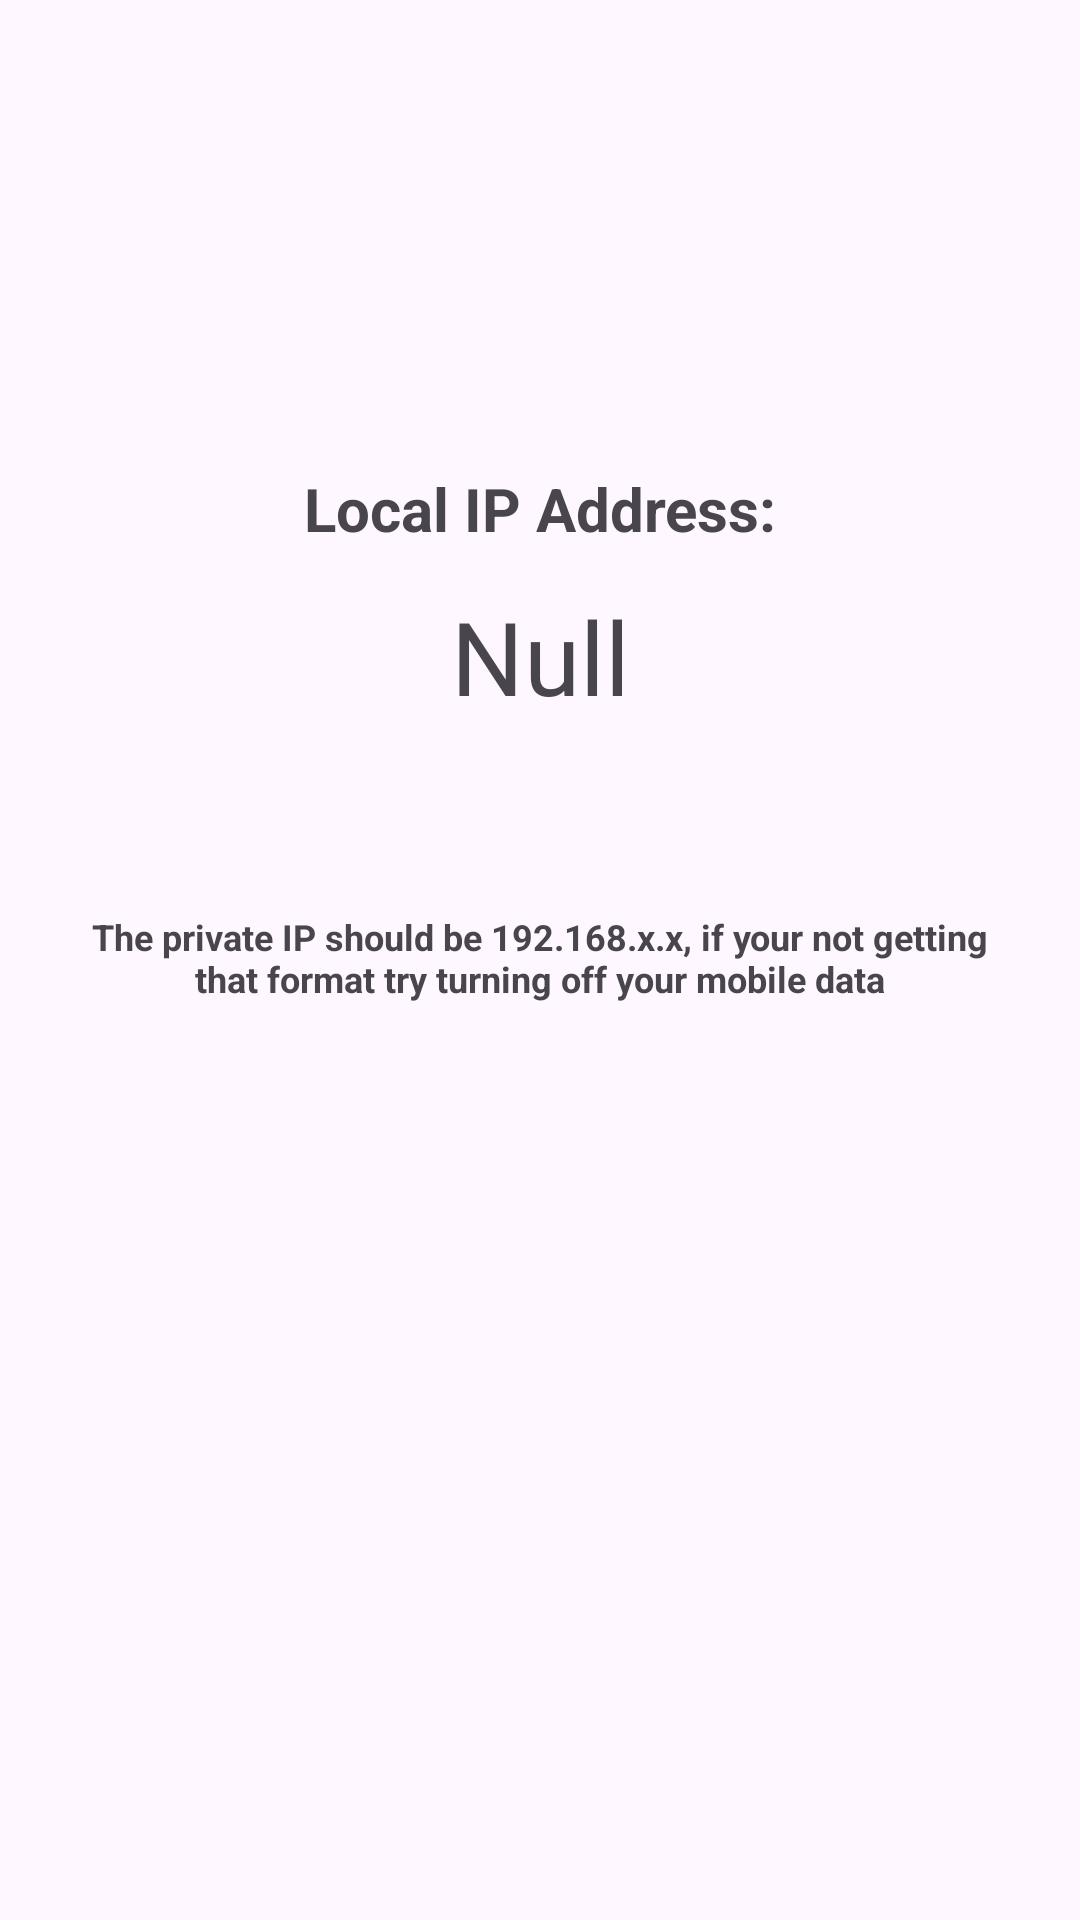

Produce the Android XML layout that renders to this screen, including the resource entries it uses.
<!-- AndroidManifest.xml: activity theme Theme.Appliakcija3 -->
<!-- res/layout/activity_hostserver.xml -->
<?xml version="1.0" encoding="utf-8"?>
<androidx.constraintlayout.widget.ConstraintLayout xmlns:android="http://schemas.android.com/apk/res/android"
    xmlns:app="http://schemas.android.com/apk/res-auto"
    xmlns:tools="http://schemas.android.com/tools"
    android:id="@+id/main"
    android:layout_width="match_parent"
    android:layout_height="match_parent"
    tools:context=".HostServerActivity">

    <TextView
        android:id="@+id/HostServer_IPAddress_TextView"
        android:layout_width="fill_parent"
        android:layout_height="96dp"
        android:layout_marginTop="196dp"
        android:text="Null"
        android:textAlignment="center"
        android:textSize="34sp"
        app:layout_constraintStart_toStartOf="parent"
        app:layout_constraintTop_toTopOf="parent" />

    <TextView
        android:id="@+id/hostServer_IPAddressLabel_TextView"
        android:layout_width="fill_parent"
        android:layout_height="wrap_content"
        android:layout_marginTop="156dp"
        android:text="Local IP Address:"
        android:textAlignment="center"
        android:textSize="20sp"
        android:textStyle="bold"
        app:layout_constraintStart_toStartOf="parent"
        app:layout_constraintTop_toTopOf="parent" />

    <TextView
        android:id="@+id/hostServer_IPAddressHelp_TextView2"
        android:layout_width="fill_parent"
        android:layout_height="wrap_content"
        android:layout_marginTop="304dp"
        android:layout_marginLeft="30dp"
        android:layout_marginRight="30dp"
        android:text="The private IP should be 192.168.x.x, if your not getting that format try turning off your mobile data"
        android:textAlignment="center"
        android:textSize="12sp"
        android:textStyle="bold"
        app:layout_constraintStart_toStartOf="parent"
        app:layout_constraintTop_toTopOf="parent" />

</androidx.constraintlayout.widget.ConstraintLayout>
<!-- resources referenced by this layout -->
<resources>
  <style name="Theme.Appliakcija3" parent="Base.Theme.Appliakcija3" />
  <style name="Base.Theme.Appliakcija3" parent="Theme.Material3.DayNight.NoActionBar">
          
          
      </style>
</resources>
